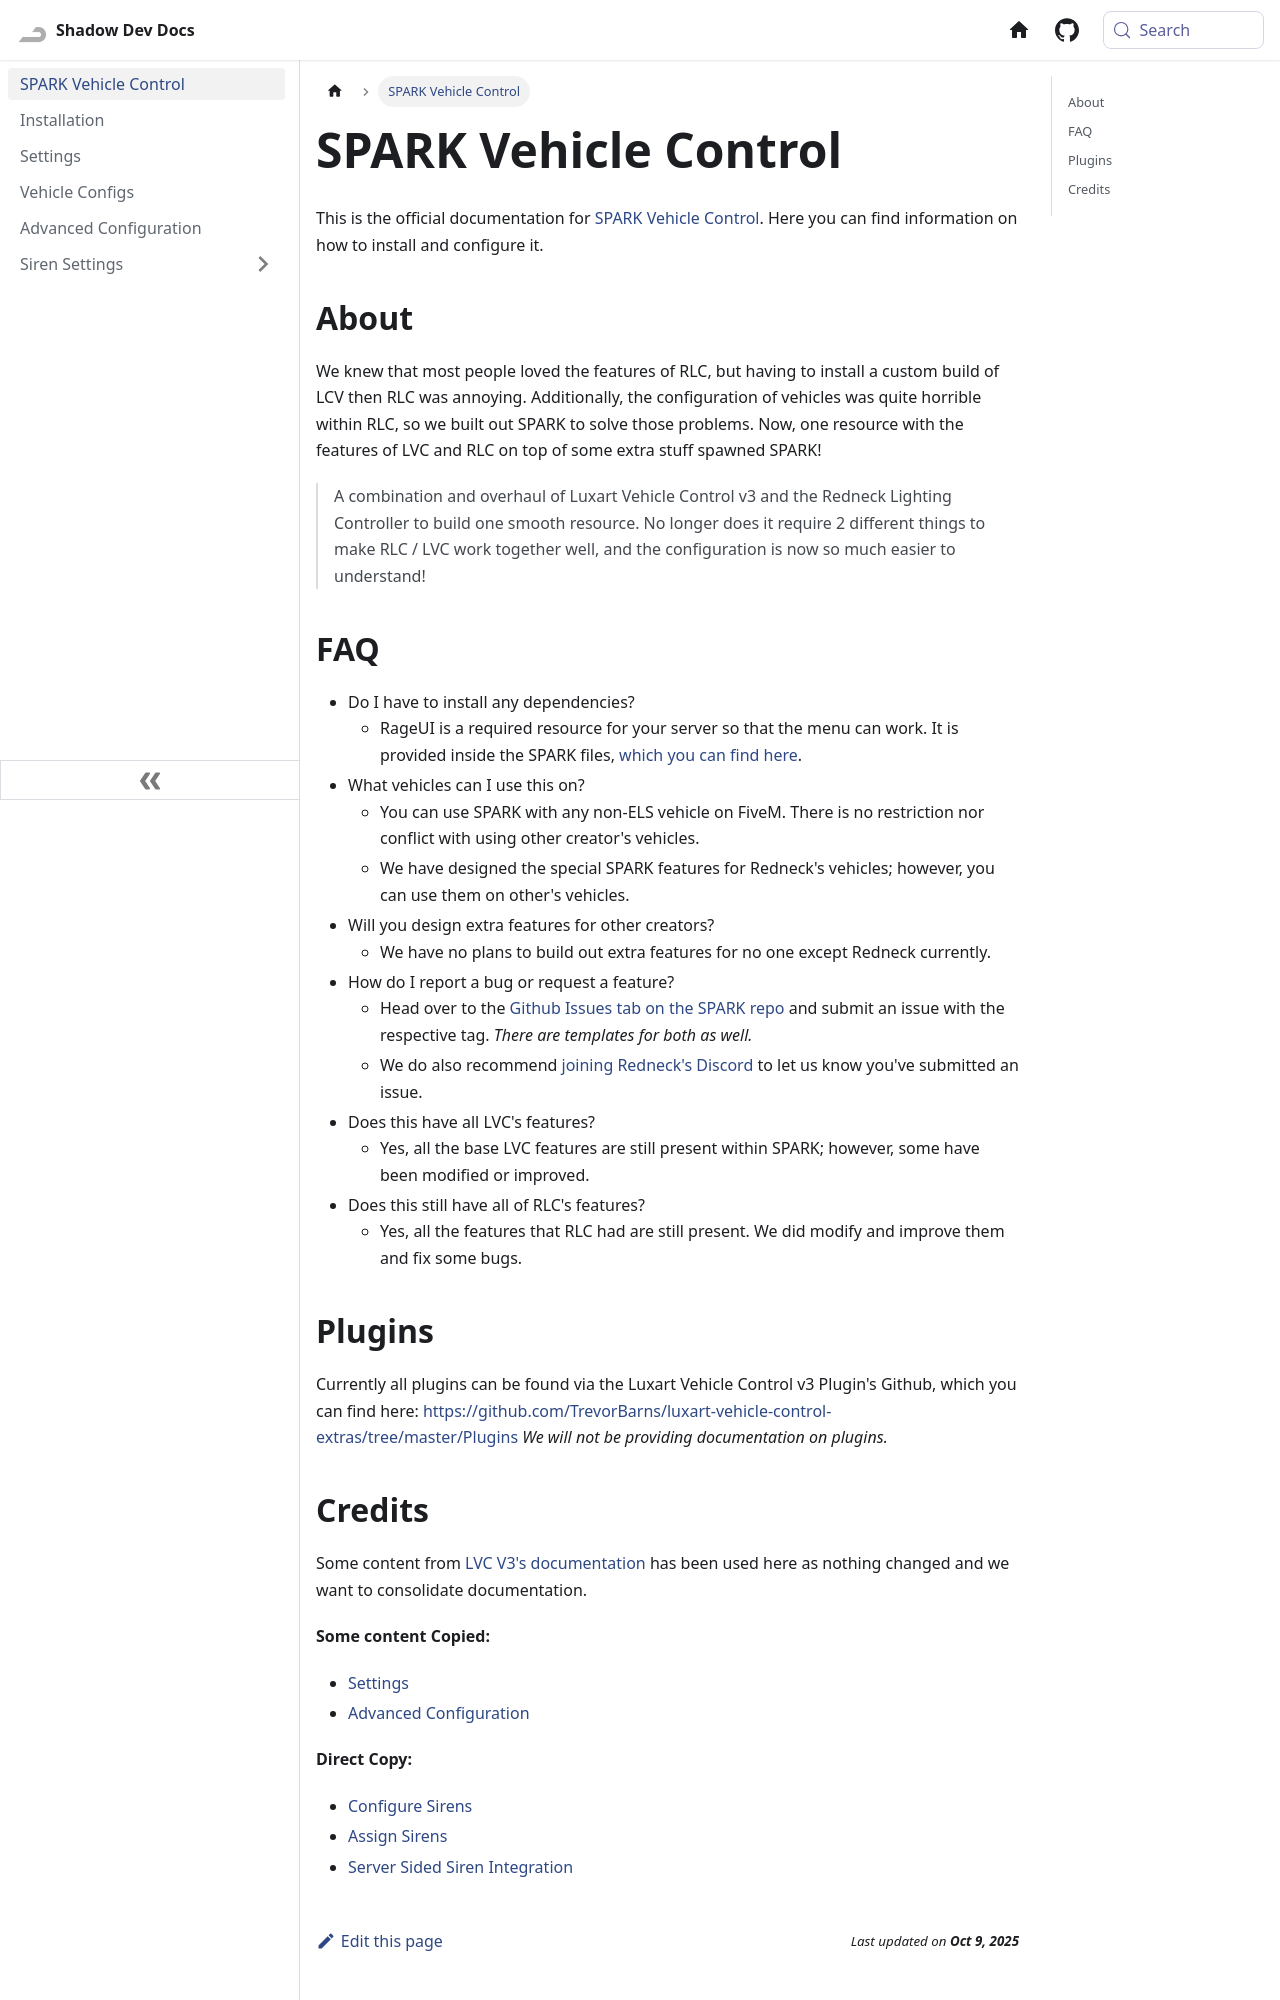

repository: Shadow-Develops/docusaurus · page: spark/getting-started.html · generator: docusaurus

---
sidebar_position: 1
description: Information on how to install and configure SPARK Vehicle Control.
---

# SPARK Vehicle Control

This is the official documentation for [SPARK Vehicle Control](https://github.com/AgentBUB/spark). Here you can find information on how to install and configure it.

## About

We knew that most people loved the features of RLC, but having to install a custom build of LCV then RLC was annoying. Additionally, the configuration of vehicles was quite horrible within RLC, so we built out SPARK to solve those problems. Now, one resource with the features of LVC and RLC on top of some extra stuff spawned SPARK!

> A combination and overhaul of Luxart Vehicle Control v3 and the Redneck Lighting Controller to build one smooth resource. No longer does it require 2 different things to make RLC / LVC work together well, and the configuration is now so much easier to understand!

## FAQ

- Do I have to install any dependencies?
  - RageUI is a required resource for your server so that the menu can work. It is provided inside the SPARK files, [which you can find here](https://github.com/AgentBUB/spark/tree/main/dependencies).
- What vehicles can I use this on?
  - You can use SPARK with any non-ELS vehicle on FiveM. There is no restriction nor conflict with using other creator's vehicles.
  - We have designed the special SPARK features for Redneck's vehicles; however, you can use them on other's vehicles.
- Will you design extra features for other creators?
  - We have no plans to build out extra features for no one except Redneck currently.
- How do I report a bug or request a feature?
  - Head over to the [Github Issues tab on the SPARK repo](https://github.com/AgentBUB/spark/issues) and submit an issue with the respective tag. _There are templates for both as well._
  - We do also recommend [joining Redneck's Discord](https://discord.gg/redneckmods) to let us know you've submitted an issue.
- Does this have all LVC's features?
  - Yes, all the base LVC features are still present within SPARK; however, some have been modified or improved.
- Does this still have all of RLC's features?
  - Yes, all the features that RLC had are still present. We did modify and improve them and fix some bugs.

## Plugins

Currently all plugins can be found via the Luxart Vehicle Control v3 Plugin's Github, which you can find here: https://github.com/TrevorBarns/luxart-vehicle-control-extras/tree/master/Plugins
_We will not be providing documentation on plugins._
